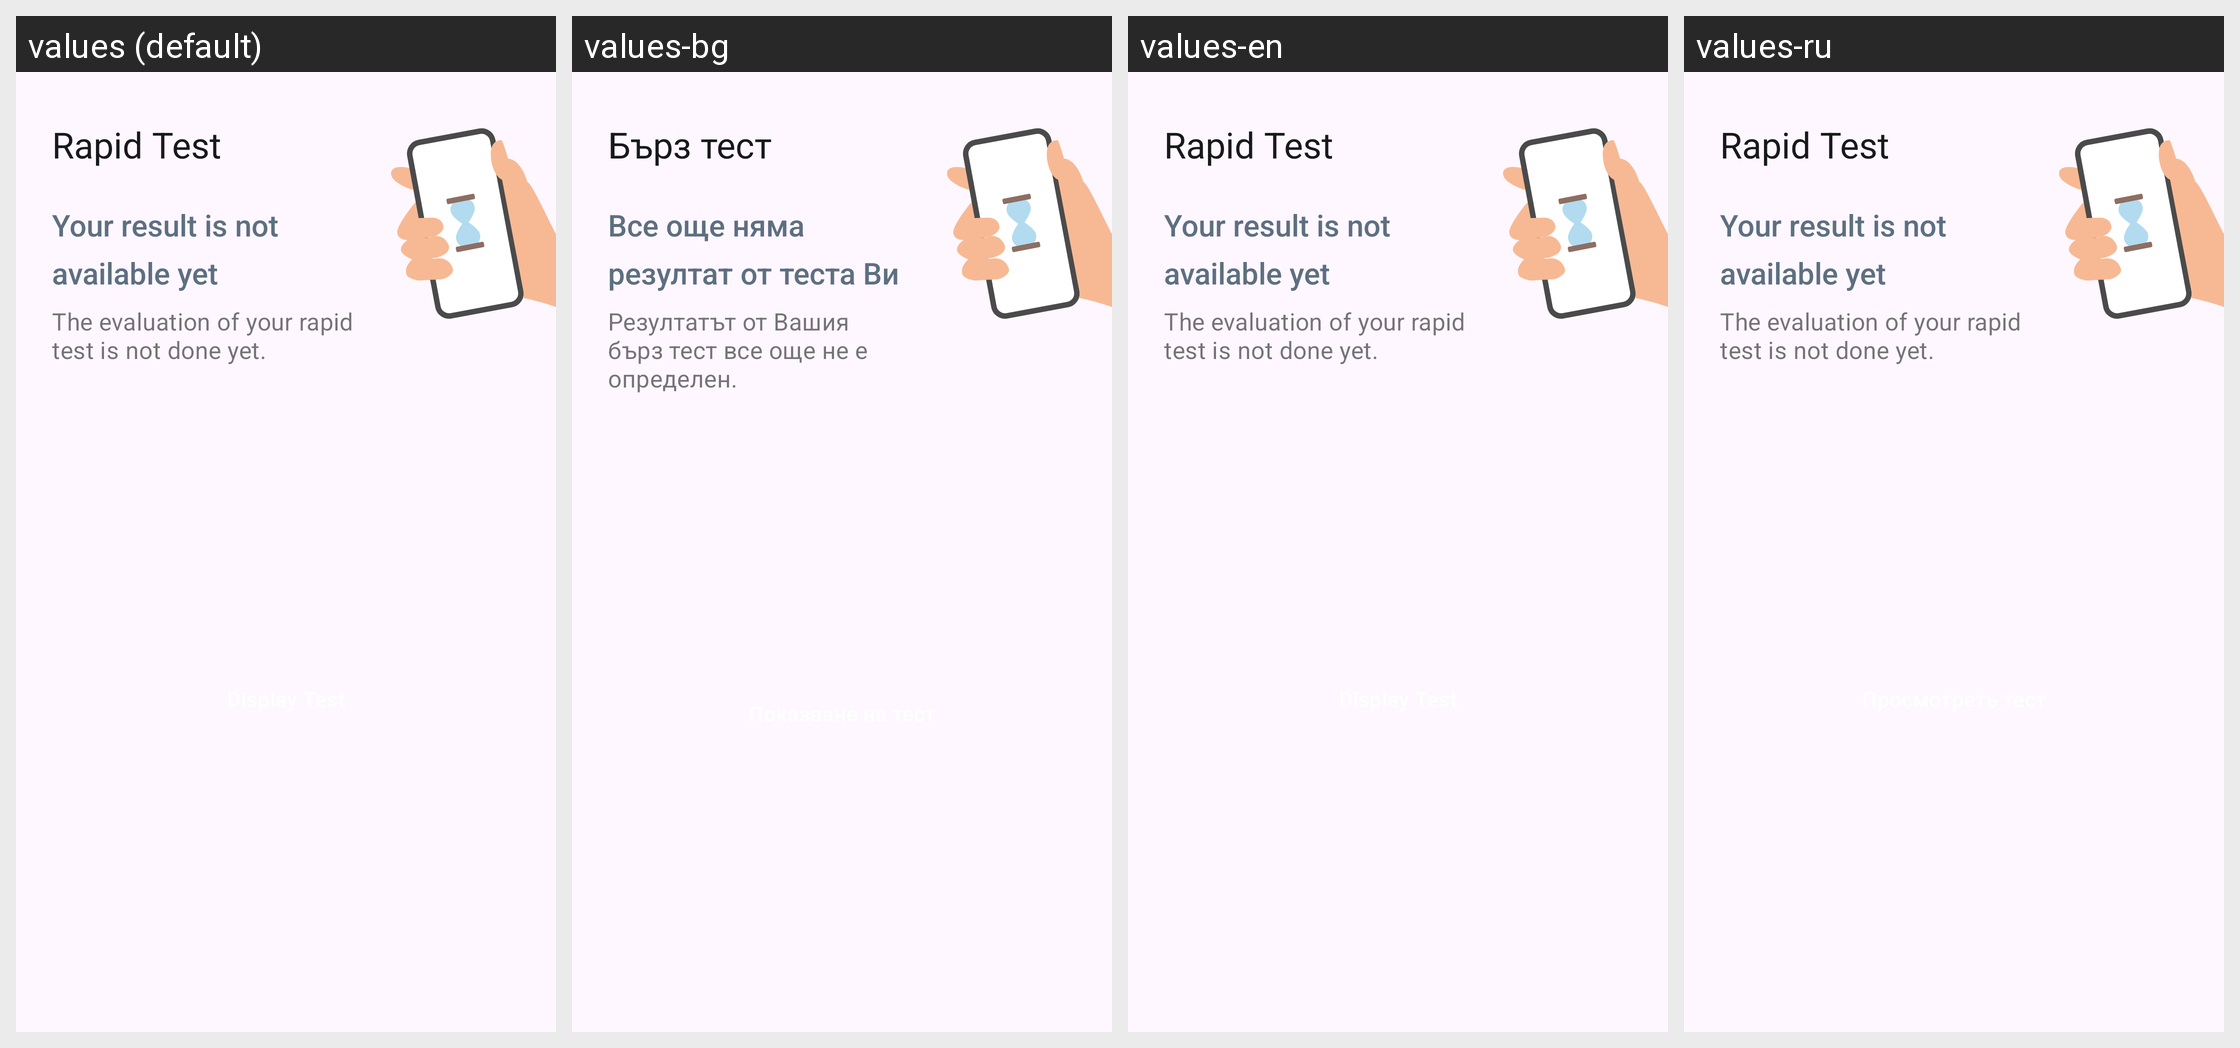

For this localized Android screen grid, give each drawn string resource with its value in every locale shown.
Android screen res/layout/home_submission_rapid_status_card_pending.xml rendered under 4 locales, left to right: values (default), values-bg, values-en, values-ru. Device: Nexus 5 (rendered at 1080×1920; each locale shown at half size, 540×960, under a caption strip naming it); theme AppTheme.
Other locales in the repository, not shown: values-ar, values-de, values-pl, values-pt, values-ro, values-tr, values-uk.
Strings drawn on this screen, with the default value and each locale's value (text and hints the layout hard-codes, and strings that could not be matched under every locale, appear in the picture but are not listed):

ag_homescreen_card_rapidtest_title
  values: Rapid Test
  values-bg: Бърз тест
  values-en: Rapid Test
  values-ru: Rapid Test  [not translated; the default value is used]

ag_homescreen_card_status_no_result
  values: Your result is not available yet
  values-bg: Все още няма резултат от теста Ви
  values-en: Your result is not available yet
  values-ru: Your result is not available yet  [not translated; the default value is used]

ag_homescreen_card_rapidtest_body_no_result
  values: The evaluation of your rapid test is not done yet.
  values-bg: Резултатът от Вашия бърз тест все още не е определен.
  values-en: The evaluation of your rapid test is not done yet.
  values-ru: The evaluation of your rapid test is not done yet.  [not translated; the default value is used]
